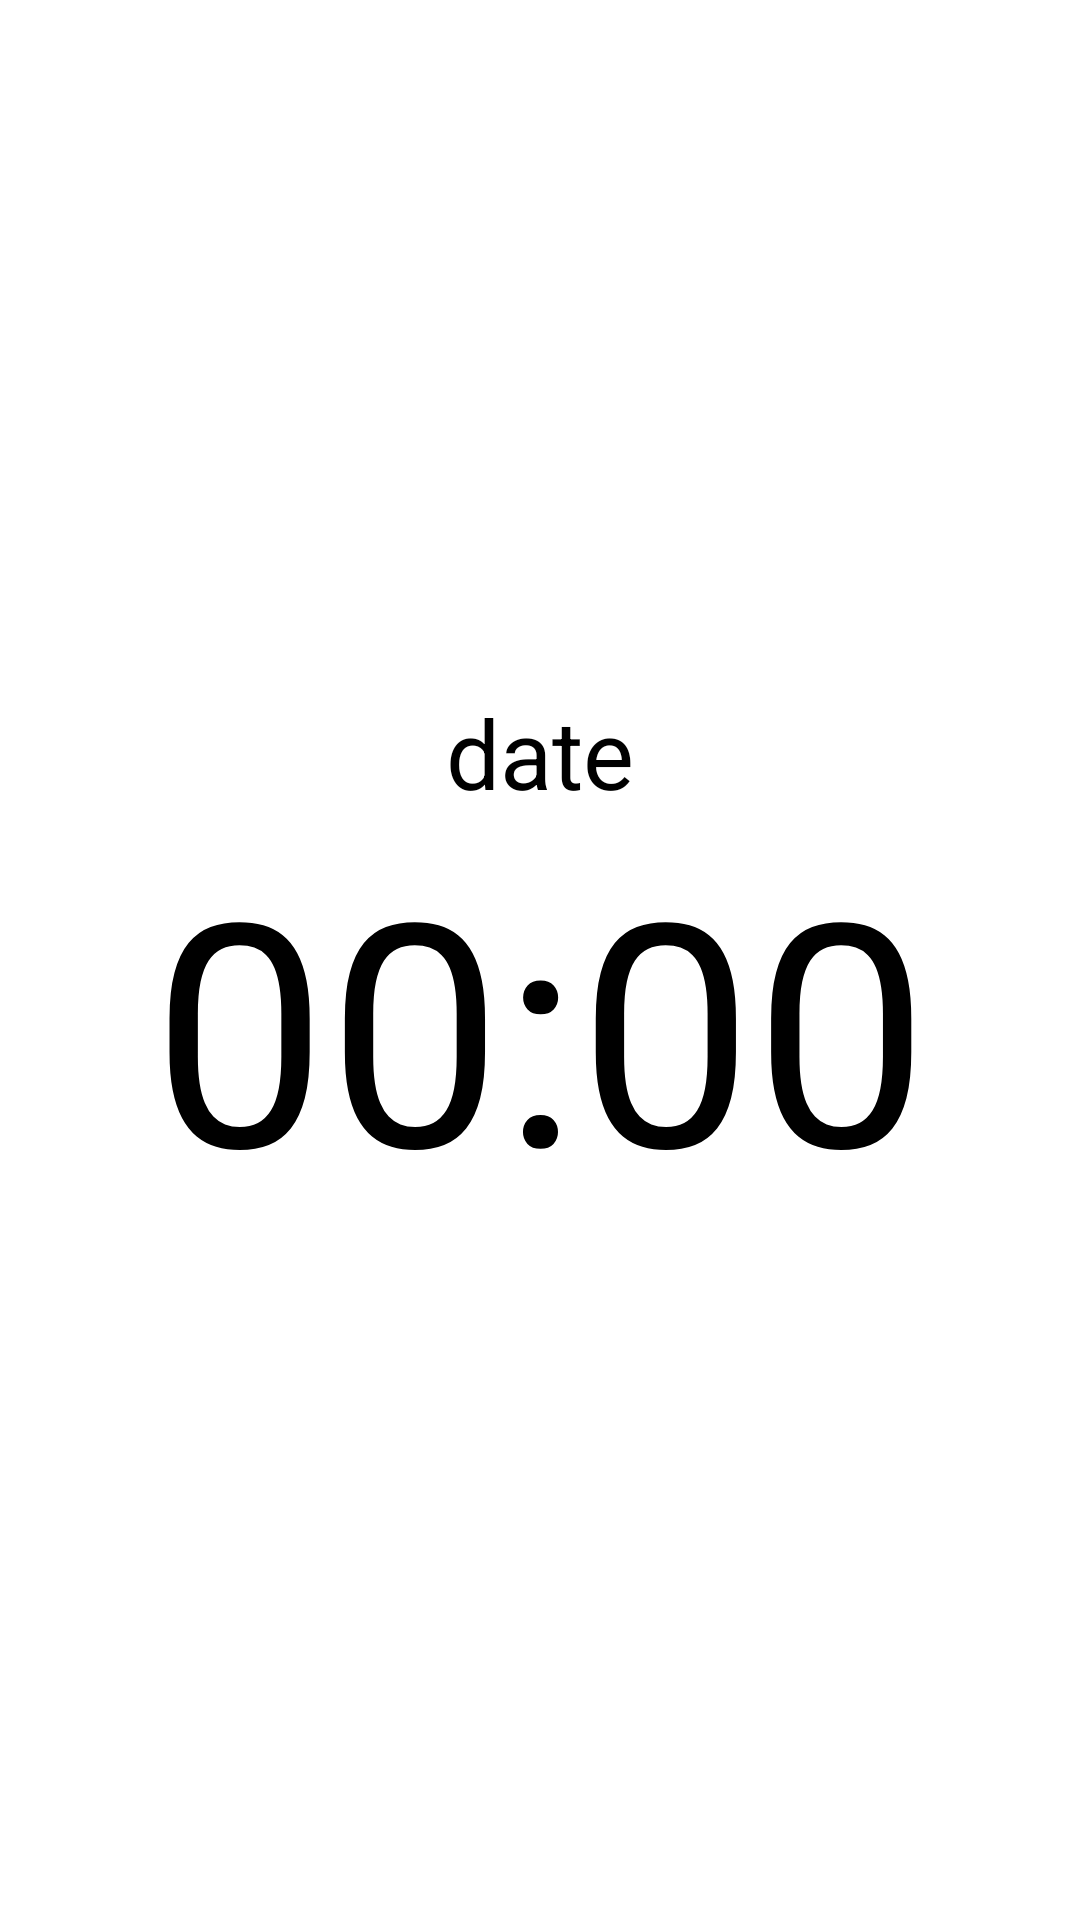

Here is an Android app screen rendered from its layout file. Give the layout XML and the strings, colors and styles it references.
<!-- AndroidManifest.xml: application theme Theme.SimpleClockWidget -->
<!-- res/layout/widget_clock.xml -->
<?xml version="1.0" encoding="utf-8"?>
<LinearLayout
    xmlns:android="http://schemas.android.com/apk/res/android"
    android:id="@+id/widget_layout"
    android:layout_width="match_parent"
    android:layout_height="match_parent"
    android:orientation="vertical"
    android:gravity="center"
    android:padding="2dp"
    android:background="#FFFFFF">

    <TextView
        android:id="@+id/date_text"
        android:layout_width="match_parent"
        android:layout_height="wrap_content"
        android:text="date"
        android:textSize="32sp"
        android:textColor="#000000"
        android:gravity="center" />
    <TextView
        android:id="@+id/clock_time_text"
        android:layout_width="match_parent"
        android:layout_height="wrap_content"
        android:text="00:00"
        android:textSize="104sp"
        android:textColor="#000000"
        android:gravity="center" />
</LinearLayout>
<!-- resources referenced by this layout -->
<resources>
  <style name="Theme.SimpleClockWidget" parent="android:Theme.Material.Light.NoActionBar" />
</resources>
